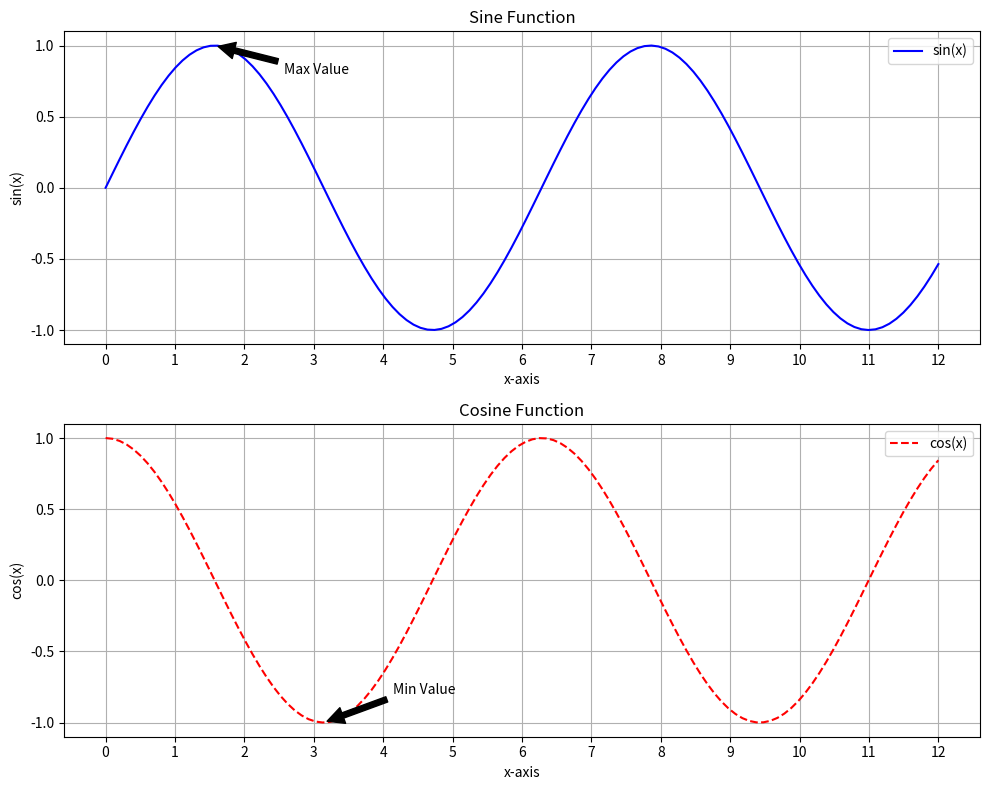

This figure's Python source:
import matplotlib.pyplot as plt
import numpy as np
x_vals = np.linspace(0, 12, 120)
y_sin = np.sin(x_vals)
y_cos = np.cos(x_vals)
fig, (plot_sin, plot_cos) = plt.subplots(2, 1, figsize=(10, 8))
plot_sin.plot(x_vals, y_sin, label='sin(x)', color='blue', linestyle='-')
plot_sin.set_title('Sine Function')
plot_sin.set_xlabel('x-axis')
plot_sin.set_ylabel('sin(x)')
plot_sin.grid(True)
plot_sin.legend(loc='upper right')
plot_sin.set_xticks(np.arange(0, 13, 1))
plot_sin.set_yticks(np.arange(-1, 1.5, 0.5))
plot_sin.set_xticklabels([f'{i}' for i in range(13)])
plot_sin.set_yticklabels([f'{i:.1f}' for i in np.arange(-1, 1.5, 0.5)])
plot_sin.annotate('Max Value', xy=(np.pi/2, 1), xytext=(np.pi/2+1, 0.8),
                  arrowprops=dict(facecolor='black', shrink=0.05))
plot_cos.plot(x_vals, y_cos, label='cos(x)', color='red', linestyle='--')
plot_cos.set_title('Cosine Function')
plot_cos.set_xlabel('x-axis')
plot_cos.set_ylabel('cos(x)')
plot_cos.grid(True)
plot_cos.legend(loc='upper right')
plot_cos.set_xticks(np.arange(0, 13, 1))
plot_cos.set_yticks(np.arange(-1, 1.5, 0.5))
plot_cos.set_xticklabels([f'{i}' for i in range(13)])
plot_cos.set_yticklabels([f'{i:.1f}' for i in np.arange(-1, 1.5, 0.5)])
plot_cos.annotate('Min Value', xy=(np.pi, -1), xytext=(np.pi+1, -0.8),
                  arrowprops=dict(facecolor='black', shrink=0.05))

plt.tight_layout()
plt.savefig('line_plot_with_annotations.png')
plt.show()
